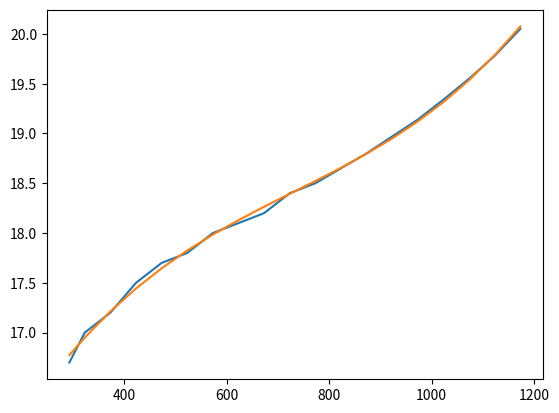

The matplotlib source for this figure:
import numpy as np
import matplotlib.pyplot as plt


def plot_material(x, y, coeffs):
    fig, ax = plt.subplots()
    ax.plot(x, y)
    y_poly = np.zeros_like(x)
    for n in range(len(coeffs)):
        y_poly += coeffs[n] * x**n
    ax.plot(x, y_poly)
    plt.show()


x = np.array([293.15, 323.15, 373.15, 423.15, 473.15, 523.15, 573.15, 623.15, 673.15,
             723.15, 773.15, 823.15, 873.15, 923.15, 973.15, 1023.15, 1073.15, 1123.15, 1173.15])
y = np.array([16.7, 17.0, 17.2, 17.5, 17.7, 17.8, 18.0, 18.1, 18.2,
             18.4, 18.5, 18.65, 18.8, 18.97, 19.14, 19.34, 19.55, 19.78, 20.05])

degree = 3
coeffs = np.polynomial.Polynomial.fit(x, y, degree).convert().coef

plot_material(x, y, coeffs)
